Run: headless pygame with SDL's dummy video driver; simulated clock (each Clock.tick advances the game by its frame time, no real sleeping); random seed 0; keys injected as events and as key.get_pressed() state; no mouse input.
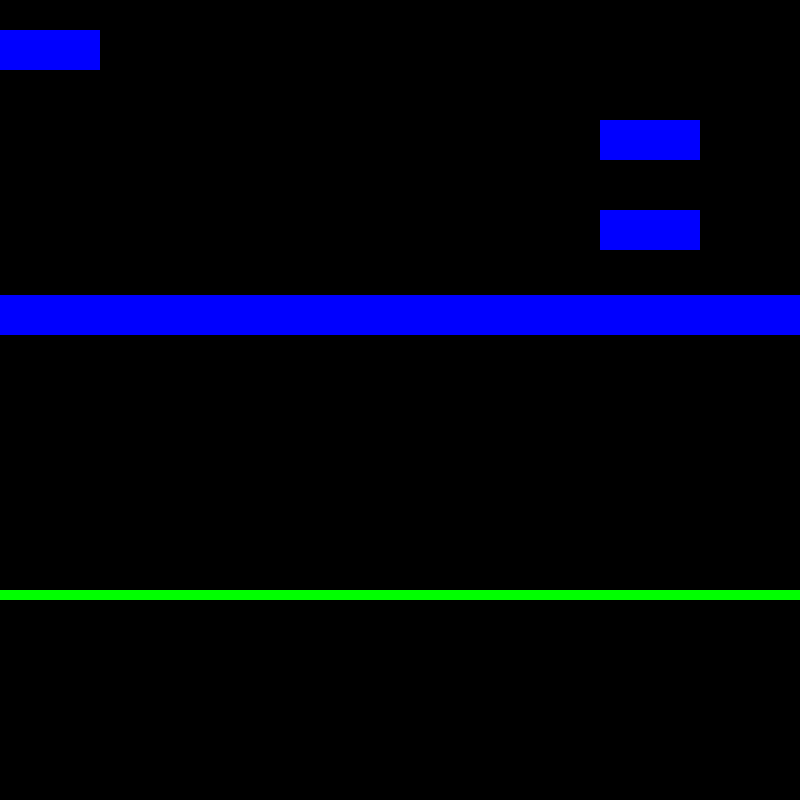
Frame 1 of 4 · flips 1–60 · no input
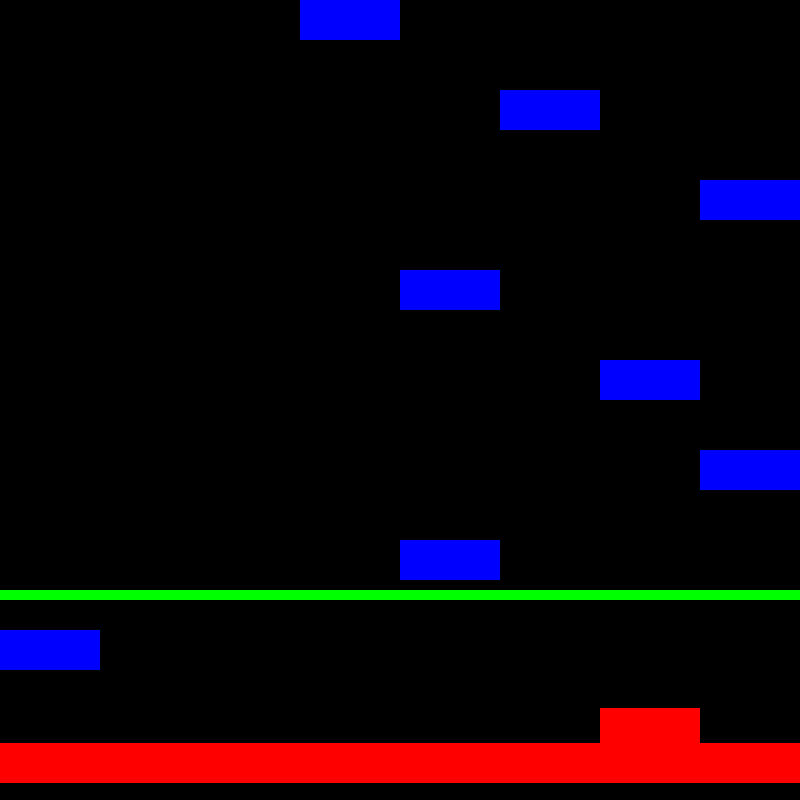
Frame 2 of 4 · flips 61–180 · tapped SPACE, RETURN · held RIGHT (→), D
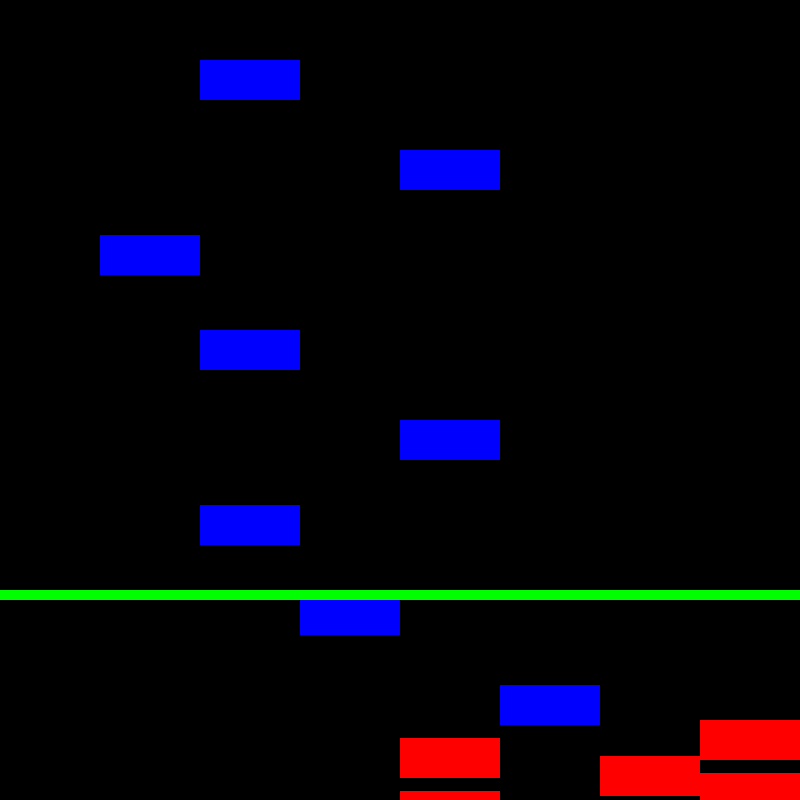
Frame 3 of 4 · flips 181–300 · held DOWN (↓), S
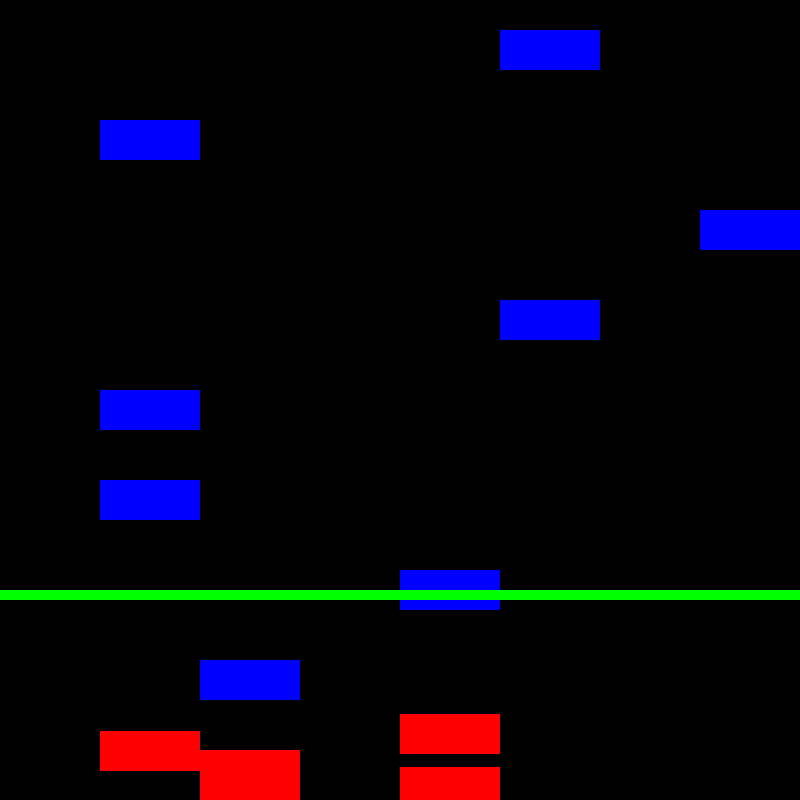
Frame 4 of 4 · flips 301–420 · held LEFT (←), A, UP (↑), W

The pygame program that drew these frames:

import pygame
import random

pygame.init()

size = (800, 800)
screen = pygame.display.set_mode(size)

pygame.display.set_caption("Rhythm")

running = True
clock = pygame.time.Clock()

blocks = list()
panjung = list()


class Block:
    def __init__(self, pos):
        self.rect = pygame.Rect(100 * pos, 0, 100, 40)
        self.color = [0, 0, 255]
        self.position = [100 * pos, 0]
        self.num = pos
        self.move = 5

    def hitcheck(self, col):
        print(col, self.num)

        if self.num == col and self.position[1] <= 700 and self.position[1] >= 500:
            print("del")
            blocks[self.num].remove(self)

    def update(self):
        self.position[1] += self.move

        self.rect.top = self.position[1]
        # self.hitcheck(self.num)
        if self.position[1] > 700:
            self.move = 1
            self.color = (255, 0, 0)
        if self.position[1] >= 800 + 40:
            blocks[self.num].remove(self)
            print("del!")
            del self


class Columb(Block):
    def __init__(self, pos):
        self.rect = pygame.Rect(100 * pos, 0, 100, size[1])
        self.color = [255, 255, 255]

    def update(self):
        for i, j in enumerate(self.color):
            if j <= 0:
                self.color[i] = 0
            else:
                self.color[i] -= 5
        if self.color[0] <= 0:
            panjung.remove(self)
            del self


panjung = [Columb(0), Columb(1), Columb(2), Columb(3)]
blocks = [
    [Block(0), Block(0)],
    [Block(1), Block(1)],
    [Block(2), Block(2)],
    [Block(3), Block(3)],
    [Block(4), Block(4)],
    [Block(5), Block(5)],
    [Block(6), Block(6)],
    [Block(7), Block(7)],
]
i = 0
while running:
    clock.tick(144)
    i += 1
    # print(blocks)
    if i >= 144 / 8:
        r = random.randint(0, 7)
        blocks[r].append(Block(r))
        i = 0
    for event in pygame.event.get():
        if event.type == pygame.QUIT:
            running = False
        if event.type == pygame.KEYDOWN:
            if event.key == pygame.K_a:
                panjung.append(Columb(0))
                list(map(lambda x: x.hitcheck(0), blocks[0]))
            if event.key == pygame.K_s:
                panjung.append(Columb(1))
                list(map(lambda x: x.hitcheck(1), blocks[1]))
            if event.key == pygame.K_d:
                panjung.append(Columb(2))
                list(map(lambda x: x.hitcheck(2), blocks[2]))
            if event.key == pygame.K_f:
                panjung.append(Columb(3))
                list(map(lambda x: x.hitcheck(3), blocks[3]))
            if event.key == pygame.K_j:
                panjung.append(Columb(4))
                list(map(lambda x: x.hitcheck(4), blocks[4]))
            if event.key == pygame.K_k:
                panjung.append(Columb(5))
                list(map(lambda x: x.hitcheck(5), blocks[5]))
            if event.key == pygame.K_l:
                panjung.append(Columb(6))
                list(map(lambda x: x.hitcheck(6), blocks[6]))
            if event.key == pygame.K_SEMICOLON:
                panjung.append(Columb(7))
                list(map(lambda x: x.hitcheck(7), blocks[7]))

    screen.fill((0, 0, 0))

    list(map(lambda x: pygame.draw.rect(screen, x.color, x.rect), panjung))
    list(map(lambda x: x.update(), panjung))

    for blk in blocks:
        list(map(lambda x: pygame.draw.rect(screen, x.color, x.rect), blk))
        list(map(lambda x: x.update(), blk))
    pygame.draw.rect(
        screen, (0, 255, 0), pygame.Rect(0, 600 - 10, 800, 10)
    )  # 700 - 710

    pygame.display.flip()
